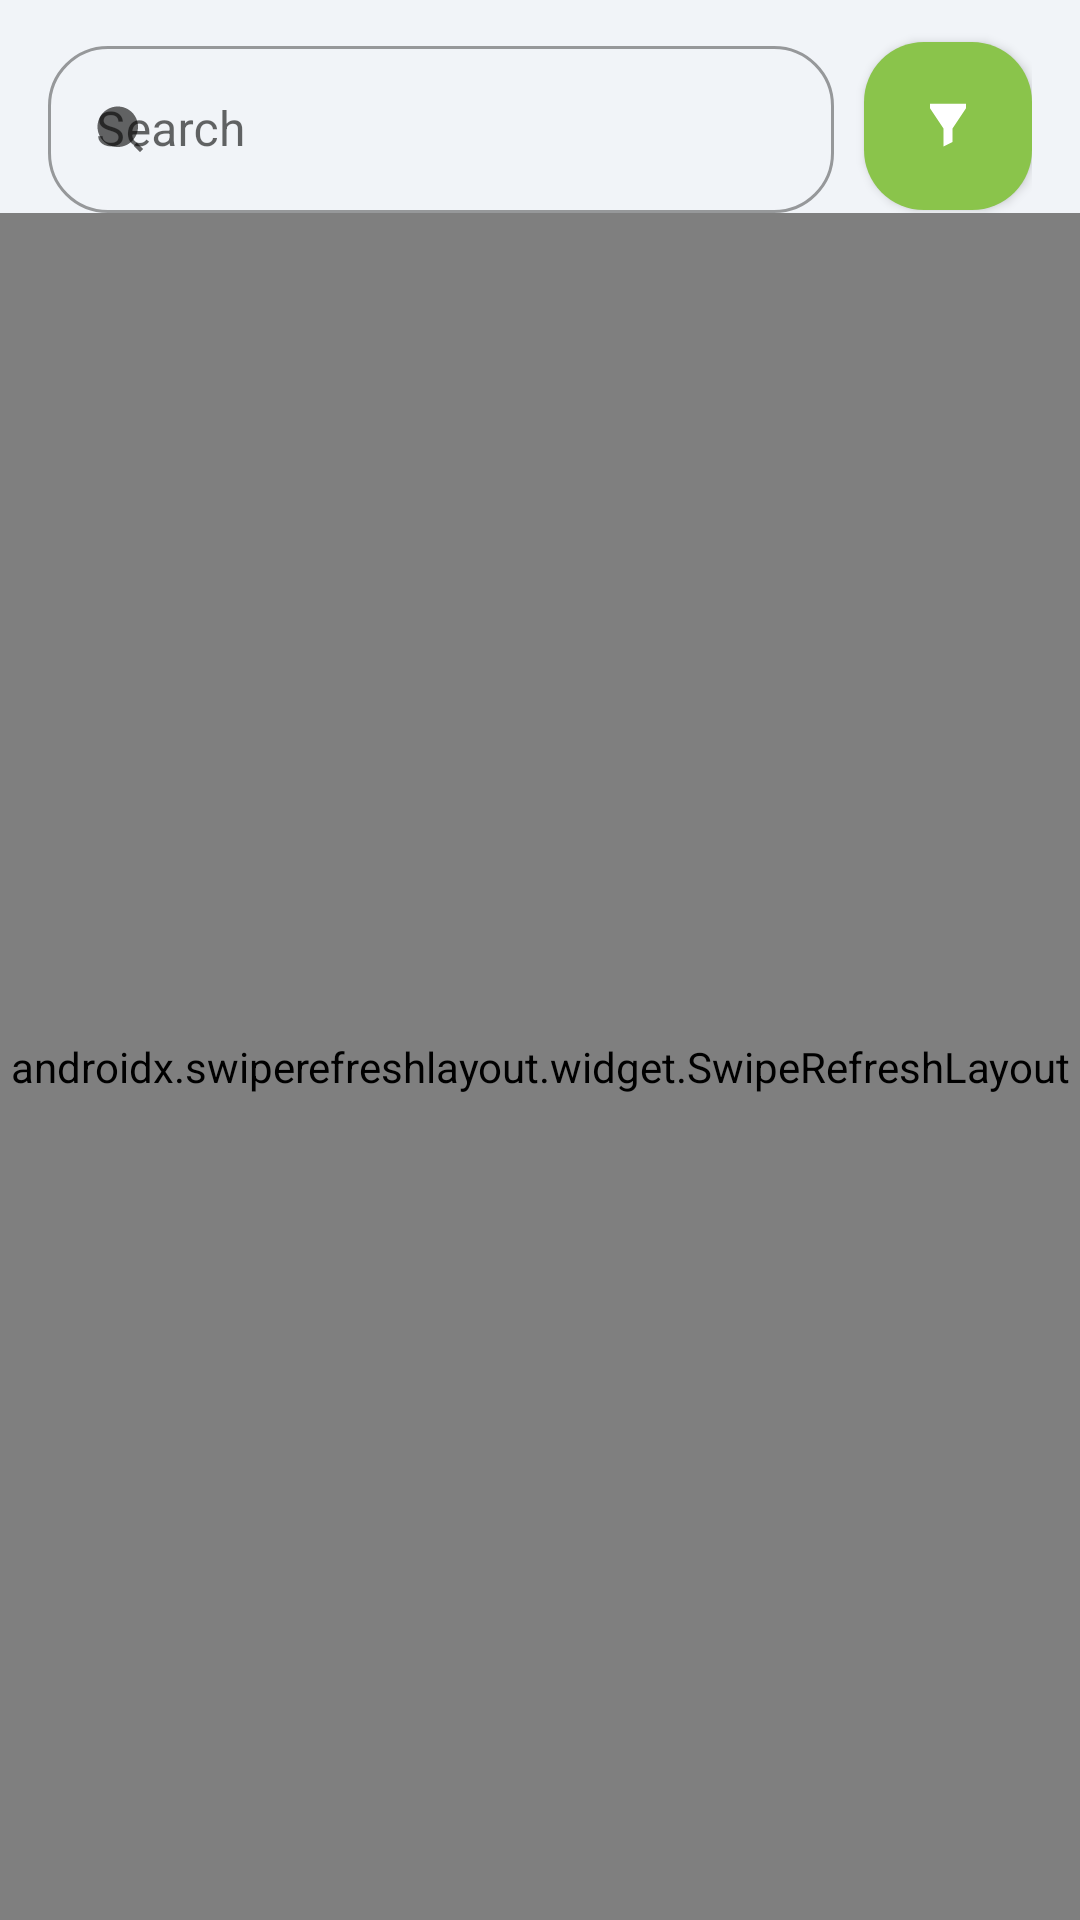

Layout XML and referenced resources for this Android screen:
<!-- AndroidManifest.xml: application theme Theme.CCReview -->
<!-- res/layout/fragment_explore.xml -->
<?xml version="1.0" encoding="utf-8"?>
<LinearLayout xmlns:android="http://schemas.android.com/apk/res/android"
    xmlns:app="http://schemas.android.com/apk/res-auto"
    xmlns:tools="http://schemas.android.com/tools"
    android:layout_width="match_parent"
    android:layout_height="match_parent"
    android:background="@color/grey_100"
    android:orientation="vertical"
    tools:context=".fragments.ExploreFragment">

    <Toolbar
        android:layout_marginTop="10dp"
        android:layout_width="match_parent"
        android:layout_height="wrap_content"
        android:contentInsetStart="0dp">

        <RelativeLayout
            android:paddingHorizontal="@dimen/margin_16"
            android:layout_width="match_parent"
            android:layout_height="wrap_content">

            <com.google.android.material.textfield.TextInputLayout
                style="@style/Widget.MaterialComponents.TextInputLayout.OutlinedBox"
                android:layout_width="match_parent"
                android:layout_height="wrap_content"
                android:layout_marginEnd="10dp"
                android:layout_toStartOf="@id/btnFilter"
                android:hint="@string/search"
                app:boxCornerRadiusBottomEnd="@dimen/edit_text_radius"
                app:boxCornerRadiusBottomStart="@dimen/edit_text_radius"
                app:boxCornerRadiusTopEnd="@dimen/edit_text_radius"
                app:boxCornerRadiusTopStart="@dimen/edit_text_radius"
                app:startIconDrawable="@drawable/__search_2_fill">

                <com.google.android.material.textfield.TextInputEditText
                    android:layout_width="match_parent"
                    android:layout_height="wrap_content">

                </com.google.android.material.textfield.TextInputEditText>
            </com.google.android.material.textfield.TextInputLayout>

            <com.google.android.material.button.MaterialButton
                android:layout_marginTop="4dp"
                app:cornerRadius="@dimen/edit_text_radius"
                android:id="@+id/btnFilter"
                style="@style/Widget.MaterialComponents.Button.IconOnly"
                android:layout_width="56dp"
                android:layout_height="56dp"
                android:layout_alignParentEnd="true"
                android:padding="20dp"
                android:text=""
                app:icon="@drawable/filter"
                app:iconGravity="textStart" />
        </RelativeLayout>
    </Toolbar>

    <androidx.swiperefreshlayout.widget.SwipeRefreshLayout
        android:id="@+id/swipeRefreshLayout"
        android:layout_width="match_parent"
        android:layout_height="match_parent">

        <ScrollView
            android:clipToPadding="false"
            android:paddingBottom="?actionBarSize"
            android:layout_width="match_parent"
            android:layout_height="match_parent">

            <LinearLayout
                android:layout_width="match_parent"
                android:layout_height="wrap_content"
                android:orientation="vertical">

                <RelativeLayout
                    android:layout_marginTop="30dp"
                    android:layout_marginHorizontal="@dimen/margin_16"
                    android:layout_width="match_parent"
                    android:layout_height="wrap_content">

                    <TextView
                        android:textSize="18sp"
                        android:textStyle="bold"
                        android:textColor="@color/black"
                        android:text="@string/local_cuisine"
                        android:layout_width="wrap_content"
                        android:layout_height="wrap_content"/>

                    <TextView
                        android:layout_centerInParent="true"
                        android:layout_alignParentEnd="true"
                        android:textStyle="bold"
                        android:textColor="@color/green"
                        android:text="@string/show_all"
                        android:layout_width="wrap_content"
                        android:layout_height="wrap_content"/>
                </RelativeLayout>

                <androidx.recyclerview.widget.RecyclerView
                    android:paddingEnd="10dp"
                    android:layout_marginTop="10dp"
                    android:clipToPadding="false"
                    android:id="@+id/rvLocalCuisine"
                    android:layout_width="match_parent"
                    android:layout_height="wrap_content" />

                <RelativeLayout
                    android:layout_marginTop="30dp"
                    android:layout_marginHorizontal="@dimen/margin_16"
                    android:layout_width="match_parent"
                    android:layout_height="wrap_content">

                    <TextView
                        android:textSize="18sp"
                        android:textStyle="bold"
                        android:textColor="@color/black"
                        android:text="@string/moderately_priced"
                        android:layout_width="wrap_content"
                        android:layout_height="wrap_content"/>

                    <TextView
                        android:layout_centerInParent="true"
                        android:layout_alignParentEnd="true"
                        android:textStyle="bold"
                        android:textColor="@color/green"
                        android:text="@string/show_all"
                        android:layout_width="wrap_content"
                        android:layout_height="wrap_content"/>
                </RelativeLayout>

                <androidx.recyclerview.widget.RecyclerView
                    android:layout_marginTop="10dp"
                    android:clipToPadding="false"
                    android:id="@+id/rvModeratelyPriced"
                    android:layout_width="match_parent"
                    android:layout_height="wrap_content" />

                <RelativeLayout
                    android:layout_marginTop="30dp"
                    android:layout_marginHorizontal="@dimen/margin_16"
                    android:layout_width="match_parent"
                    android:layout_height="wrap_content">

                    <TextView
                        android:textSize="18sp"
                        android:textStyle="bold"
                        android:textColor="@color/black"
                        android:text="@string/vegan"
                        android:layout_width="wrap_content"
                        android:layout_height="wrap_content"/>

                    <TextView
                        android:layout_centerInParent="true"
                        android:layout_alignParentEnd="true"
                        android:textStyle="bold"
                        android:textColor="@color/green"
                        android:text="@string/show_all"
                        android:layout_width="wrap_content"
                        android:layout_height="wrap_content"/>
                </RelativeLayout>

                <androidx.recyclerview.widget.RecyclerView
                    android:layout_marginTop="10dp"
                    android:clipToPadding="false"
                    android:id="@+id/rvVegan"
                    android:layout_width="match_parent"
                    android:layout_height="wrap_content" />


            </LinearLayout>

        </ScrollView>


    </androidx.swiperefreshlayout.widget.SwipeRefreshLayout>
</LinearLayout>
<!-- resources referenced by this layout -->
<resources>
  <color name="black">#FF000000</color>
  <color name="green">#8AC44B</color>
  <color name="grey_100">#F1F4F8</color>
  <dimen name="edit_text_radius">20dp</dimen>
  <dimen name="margin_16">16dp</dimen>
  <!-- drawable __search_2_fill (drawable) -->
  <vector xmlns:android="http://schemas.android.com/apk/res/android"
      android:width="18dp"
      android:height="18dp"
      android:viewportWidth="18"
      android:viewportHeight="18">
    <path
        android:pathData="M8.25,1.5C11.976,1.5 15,4.524 15,8.25C15,11.976 11.976,15 8.25,15C4.524,15 1.5,11.976 1.5,8.25C1.5,4.524 4.524,1.5 8.25,1.5ZM14.6138,13.5533L16.7355,15.6743L15.6743,16.7355L13.5533,14.6138L14.6138,13.5533V13.5533Z"
        android:fillColor="#B5B8BB"/>
  </vector>
  <!-- drawable filter (drawable) -->
  <vector xmlns:android="http://schemas.android.com/apk/res/android"
      android:width="12dp"
      android:height="15dp"
      android:viewportWidth="12"
      android:viewportHeight="15">
    <path
        android:pathData="M4.5,8.5L0,1.75V0.25H12V1.75L7.5,8.5V13L4.5,14.5V8.5Z"
        android:fillColor="#ffffff"/>
  </vector>
  <string name="local_cuisine">Local Cuisine</string>
  <string name="moderately_priced">Moderately Priced</string>
  <string name="search">Search</string>
  <string name="show_all">Show All</string>
  <string name="vegan">Vegan</string>
  <style name="Widget.MaterialComponents.Button.IconOnly">
          <item name="iconPadding">0dp</item>
          <item name="android:insetTop">0dp</item>
          <item name="android:insetBottom">0dp</item>
          <item name="android:paddingLeft">12dp</item>
          <item name="android:paddingRight">12dp</item>
          <item name="android:minWidth">12dp</item>
          <item name="android:minHeight">12dp</item>
          <item name="iconGravity">textStart</item>
      </style>
  <style name="Theme.CCReview" parent="Theme.MaterialComponents.Light.NoActionBar">
          
          <item name="colorPrimary">@color/green</item>
          <item name="colorPrimaryVariant">@color/green</item>
          <item name="colorOnPrimary">@color/white</item>
          
          <item name="colorSecondary">@color/green</item>
          <item name="colorSecondaryVariant">@color/green</item>
          <item name="colorOnSecondary">@color/black</item>
          
          <item name="android:statusBarColor" tools:targetApi="l">?attr/colorPrimaryVariant</item>
          
      </style>
  <color name="white">#FFFFFFFF</color>
</resources>
